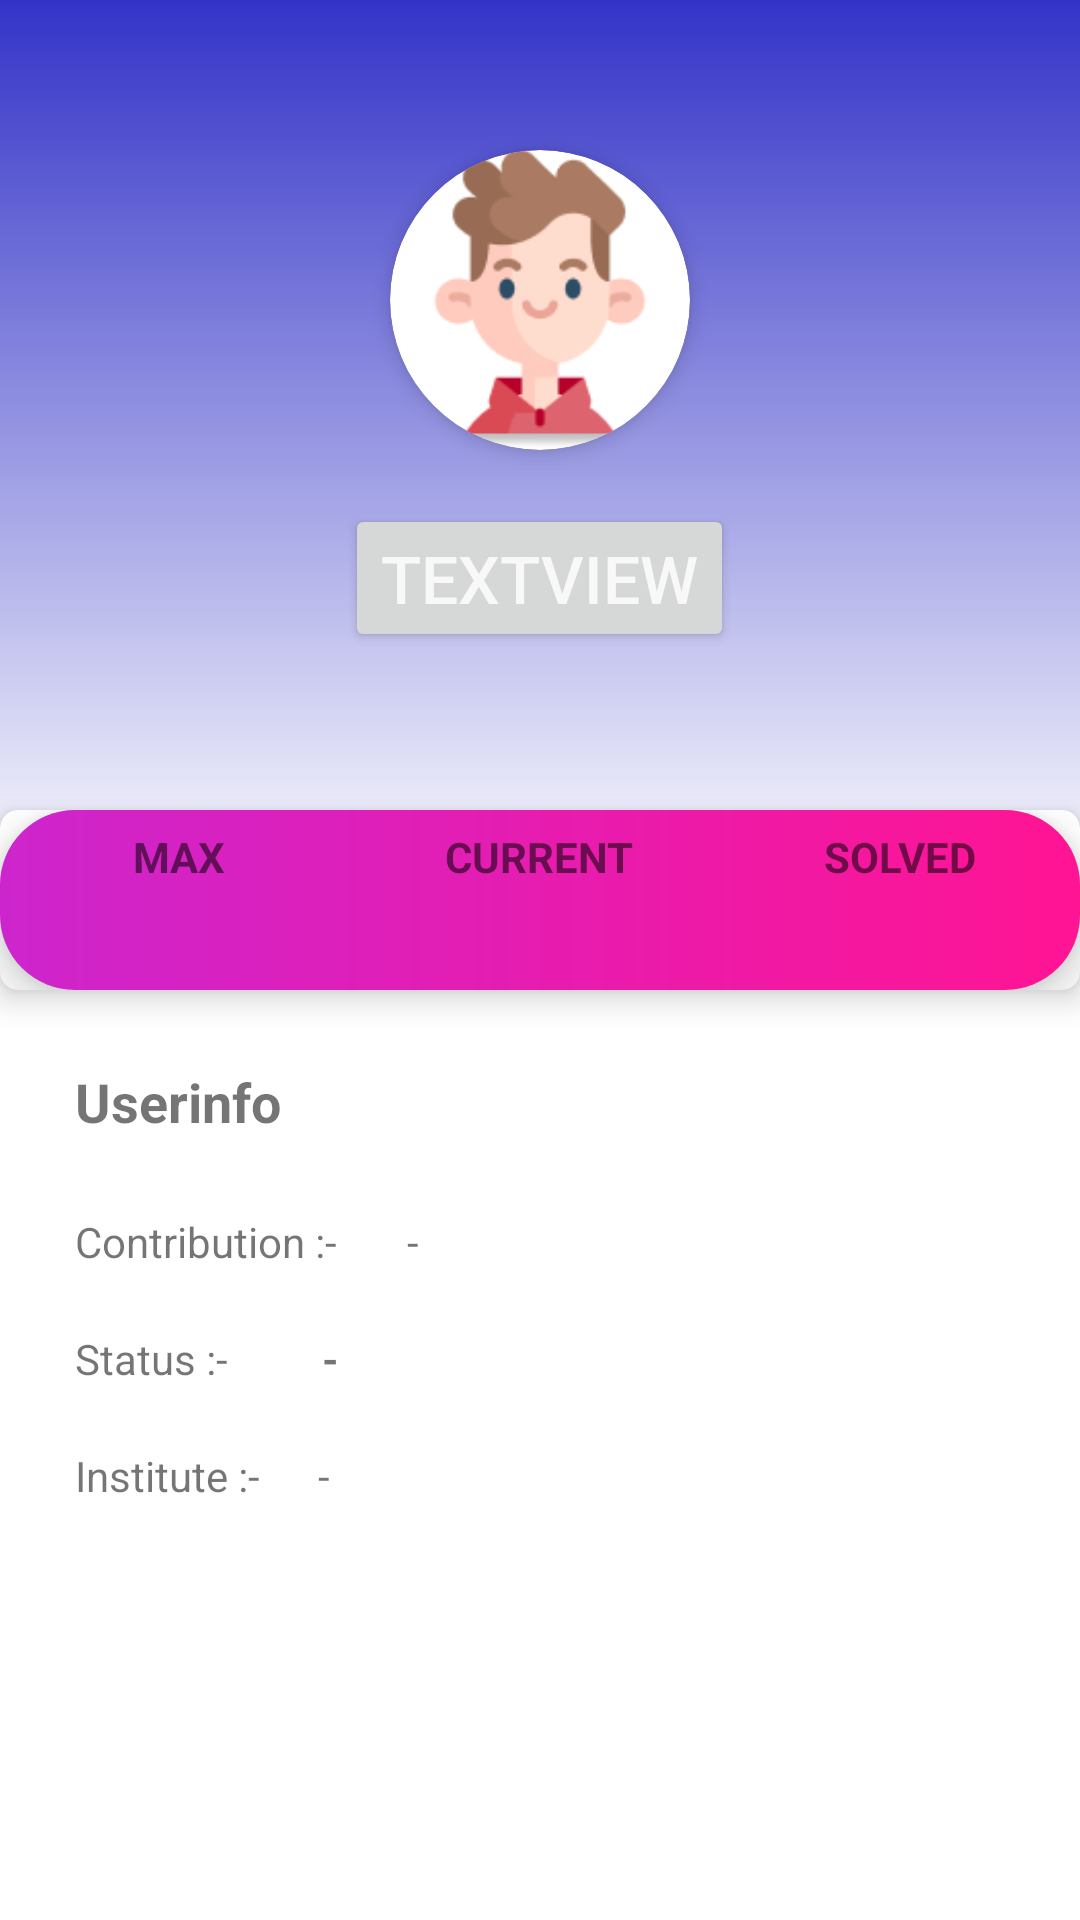

Here is an Android app screen rendered from its layout file. Give the layout XML and the strings, colors and styles it references.
<!-- AndroidManifest.xml: application theme Theme.GCode -->
<!-- res/layout/fragment_force_profile.xml -->
<?xml version="1.0" encoding="utf-8"?>
<FrameLayout xmlns:android="http://schemas.android.com/apk/res/android"
    xmlns:app="http://schemas.android.com/apk/res-auto"
    xmlns:tools="http://schemas.android.com/tools"
    android:layout_width="match_parent"
    android:layout_height="match_parent"
    android:background="#E6D1D1"
    tools:context=".force_profile">

    <androidx.constraintlayout.widget.ConstraintLayout
        android:layout_width="match_parent"
        android:layout_height="match_parent"
        android:background="#FFFFFF">

        <LinearLayout
            android:id="@+id/linearLayout"
            android:layout_width="0dp"
            android:layout_height="300dp"
            android:background="@drawable/backcolor"
            android:orientation="vertical"
            app:layout_constraintEnd_toEndOf="parent"
            app:layout_constraintStart_toStartOf="parent"
            app:layout_constraintTop_toTopOf="parent">

            <androidx.cardview.widget.CardView
                android:layout_width="100dp"
                android:layout_height="100dp"
                android:layout_gravity="center_horizontal"
                android:layout_marginTop="50dp"
                app:cardCornerRadius="60dp"
                app:cardElevation="4dp"
                app:layout_constraintEnd_toEndOf="parent"
                app:layout_constraintStart_toStartOf="parent">

                <ImageView
                    android:id="@+id/profilePhoto"
                    android:layout_width="match_parent"
                    android:layout_height="match_parent"
                    android:src="@drawable/boy"
                    app:layout_constraintEnd_toEndOf="parent"
                    app:layout_constraintStart_toStartOf="parent" />
            </androidx.cardview.widget.CardView>

            <Button
                android:id="@+id/force_username"
                android:layout_width="wrap_content"
                android:layout_height="wrap_content"
                android:layout_gravity="center_horizontal"
                android:layout_marginTop="18dp"
                android:elevation="4dp"
                android:gravity="center_horizontal"
                android:text="TextView"
                android:textColor="#F8F8F8"
                android:textSize="22sp"
                app:layout_constraintEnd_toEndOf="parent"
                app:layout_constraintStart_toStartOf="parent" />

        </LinearLayout>

        <androidx.cardview.widget.CardView
            android:id="@+id/linearLayout2"
            android:layout_width="match_parent"
            android:layout_height="60dp"
            android:elevation="10dp"
            app:cardCornerRadius="6dp"
            app:cardElevation="6dp"
            app:layout_constraintBottom_toBottomOf="@+id/linearLayout"
            app:layout_constraintEnd_toEndOf="parent"
            app:layout_constraintStart_toStartOf="parent"
            app:layout_constraintTop_toBottomOf="@+id/linearLayout">

            <LinearLayout
                android:layout_width="match_parent"
                android:layout_height="match_parent"

                android:background="@drawable/back2"
                android:elevation="8dp"
                android:orientation="horizontal">

                <LinearLayout
                    android:layout_width="0dp"
                    android:layout_height="match_parent"
                    android:layout_weight="1"
                    android:orientation="vertical">

                    <TextView
                        android:layout_width="wrap_content"
                        android:layout_height="wrap_content"
                        android:layout_gravity="center_horizontal"
                        android:layout_marginTop="6dp"
                        android:text="MAX"
                        android:textSize="14sp"
                        android:textStyle="bold" />

                    <TextView
                        android:id="@+id/max_rating"
                        android:layout_width="wrap_content"
                        android:layout_height="wrap_content"
                        android:layout_gravity="center_horizontal"
                        android:layout_marginTop="6dp"
                        android:text="1456"
                        android:textColor="#FDFDFD"
                        android:textSize="18sp"
                        android:textStyle="bold"
                        android:translationY="30dp" />

                </LinearLayout>

                <LinearLayout
                    android:layout_width="0dp"
                    android:layout_height="match_parent"
                    android:layout_weight="1"
                    android:orientation="vertical">

                    <TextView
                        android:layout_width="wrap_content"
                        android:layout_height="wrap_content"
                        android:layout_gravity="center_horizontal"
                        android:layout_marginTop="6dp"
                        android:text="CURRENT"
                        android:textSize="14sp"
                        android:textStyle="bold" />

                    <TextView
                        android:id="@+id/current_rating"
                        android:layout_width="wrap_content"
                        android:layout_height="wrap_content"
                        android:layout_gravity="center_horizontal"
                        android:layout_marginTop="6dp"
                        android:text="1424"
                        android:textColor="#FFFFFF"
                        android:textSize="18sp"
                        android:textStyle="bold"
                        android:translationY="30dp" />

                </LinearLayout>

                <LinearLayout
                    android:layout_width="0dp"
                    android:layout_height="match_parent"
                    android:layout_weight="1"
                    android:orientation="vertical">

                    <TextView
                        android:layout_width="wrap_content"
                        android:layout_height="wrap_content"
                        android:layout_gravity="center_horizontal"
                        android:layout_marginTop="6dp"
                        android:text="SOLVED"
                        android:textSize="14sp"
                        android:textStyle="bold" />

                    <TextView
                        android:id="@+id/problem_solved"
                        android:layout_width="wrap_content"
                        android:layout_height="wrap_content"
                        android:layout_gravity="center_horizontal"
                        android:layout_marginTop="6dp"
                        android:text="504"
                        android:textColor="#FFFFFF"
                        android:textSize="18sp"
                        android:textStyle="bold"
                        android:translationY="30dp" />

                </LinearLayout>

            </LinearLayout>
        </androidx.cardview.widget.CardView>

        <TextView
            android:id="@+id/textView15"
            android:layout_width="wrap_content"
            android:layout_height="wrap_content"
            android:layout_marginStart="25dp"
            android:layout_marginTop="20dp"
            android:text="Status :- "
            android:textSize="14sp"
            app:layout_constraintStart_toStartOf="parent"
            app:layout_constraintTop_toBottomOf="@+id/textView14" />

        <TextView
            android:id="@+id/starRating"
            android:layout_width="wrap_content"
            android:layout_height="wrap_content"
            android:layout_marginStart="28dp"
            android:text="-"
            android:textSize="14sp"
            android:textStyle="bold"
            app:layout_constraintBottom_toBottomOf="@+id/textView15"
            app:layout_constraintEnd_toEndOf="parent"
            app:layout_constraintHorizontal_bias="0.0"
            app:layout_constraintStart_toEndOf="@+id/textView15"
            app:layout_constraintTop_toTopOf="@+id/textView15" />

        <TextView
            android:id="@+id/textView17"
            android:layout_width="wrap_content"
            android:layout_height="wrap_content"
            android:layout_marginStart="25dp"
            android:layout_marginTop="20dp"
            android:text="Institute :- "
            android:textSize="14sp"
            app:layout_constraintStart_toStartOf="parent"
            app:layout_constraintTop_toBottomOf="@+id/textView15" />

        <TextView
            android:id="@+id/instituteName"
            android:layout_width="wrap_content"
            android:layout_height="wrap_content"
            android:layout_marginStart="16dp"
            android:text="-"
            android:textSize="14sp"
            app:layout_constraintBottom_toBottomOf="@+id/textView17"
            app:layout_constraintEnd_toEndOf="parent"
            app:layout_constraintHorizontal_bias="0.0"
            app:layout_constraintStart_toEndOf="@+id/textView17"
            app:layout_constraintTop_toTopOf="@+id/textView17" />

        <TextView
            android:id="@+id/textView13"
            android:layout_width="wrap_content"
            android:layout_height="wrap_content"
            android:layout_marginStart="25dp"
            android:layout_marginTop="25dp"
            android:text="Userinfo"
            android:textSize="18sp"
            android:textStyle="bold"
            app:layout_constraintStart_toStartOf="parent"
            app:layout_constraintTop_toBottomOf="@+id/linearLayout2" />

        <TextView
            android:id="@+id/textView14"
            android:layout_width="wrap_content"
            android:layout_height="wrap_content"
            android:layout_marginStart="25dp"
            android:layout_marginTop="25dp"
            android:text="Contribution :- "
            app:layout_constraintStart_toStartOf="parent"
            app:layout_constraintTop_toBottomOf="@+id/textView13" />

        <TextView
            android:id="@+id/textView16"
            android:layout_width="wrap_content"
            android:layout_height="wrap_content"
            android:layout_marginStart="20dp"
            android:text="-"
            app:layout_constraintBottom_toBottomOf="@+id/textView14"
            app:layout_constraintStart_toEndOf="@+id/textView14"
            app:layout_constraintTop_toTopOf="@+id/textView14" />

    </androidx.constraintlayout.widget.ConstraintLayout>

</FrameLayout>
<!-- resources referenced by this layout -->
<resources>
  <!-- drawable back2 (drawable) -->
  <?xml version = "1.0" encoding = "utf-8" ?>
  <shape
      xmlns:android = "http://schemas.android.com/apk/res/android" >
  
  
      <corners android:radius="25dp" />
  
      <gradient
          android:startColor = "#CD25CD"
          android:endColor = "#FF1493"
          android:angle = "0"
          android:type = "linear" />
  </shape>
  <!-- drawable backcolor (drawable) -->
  <?xml version = "1.0" encoding = "utf-8" ?>
  <shape
      android:shape = "rectangle"
      xmlns:android = "http://schemas.android.com/apk/res/android" >
  
      <gradient
          android:startColor = "#3333C8"
          android:endColor = "#FFFFFF"
          android:angle = "270"
          android:type = "linear" />
  </shape>
  <!-- drawable boy: png bitmap (drawable, 6146 bytes) -->
  <style name="Theme.GCode" parent="Theme.MaterialComponents.DayNight.NoActionBar">
          
          <item name="colorPrimary">@color/primary</item>
          <item name="colorPrimaryVariant">@color/primary</item>
          <item name="colorOnPrimary">@color/white</item>
          
          <item name="colorSecondary">@color/teal_200</item>
          <item name="colorSecondaryVariant">@color/teal_700</item>
          <item name="colorOnSecondary">@color/black</item>
          
  
          <item name="android:statusBarColor" tools:targetApi="l">?attr/colorPrimaryVariant</item>
          
      </style>
  <color name="primary">#004466</color>
  <color name="white">#FFFFFFFF</color>
  <color name="teal_200">#FF03DAC5</color>
  <color name="teal_700">#FF018786</color>
  <color name="black">#FF000000</color>
</resources>
